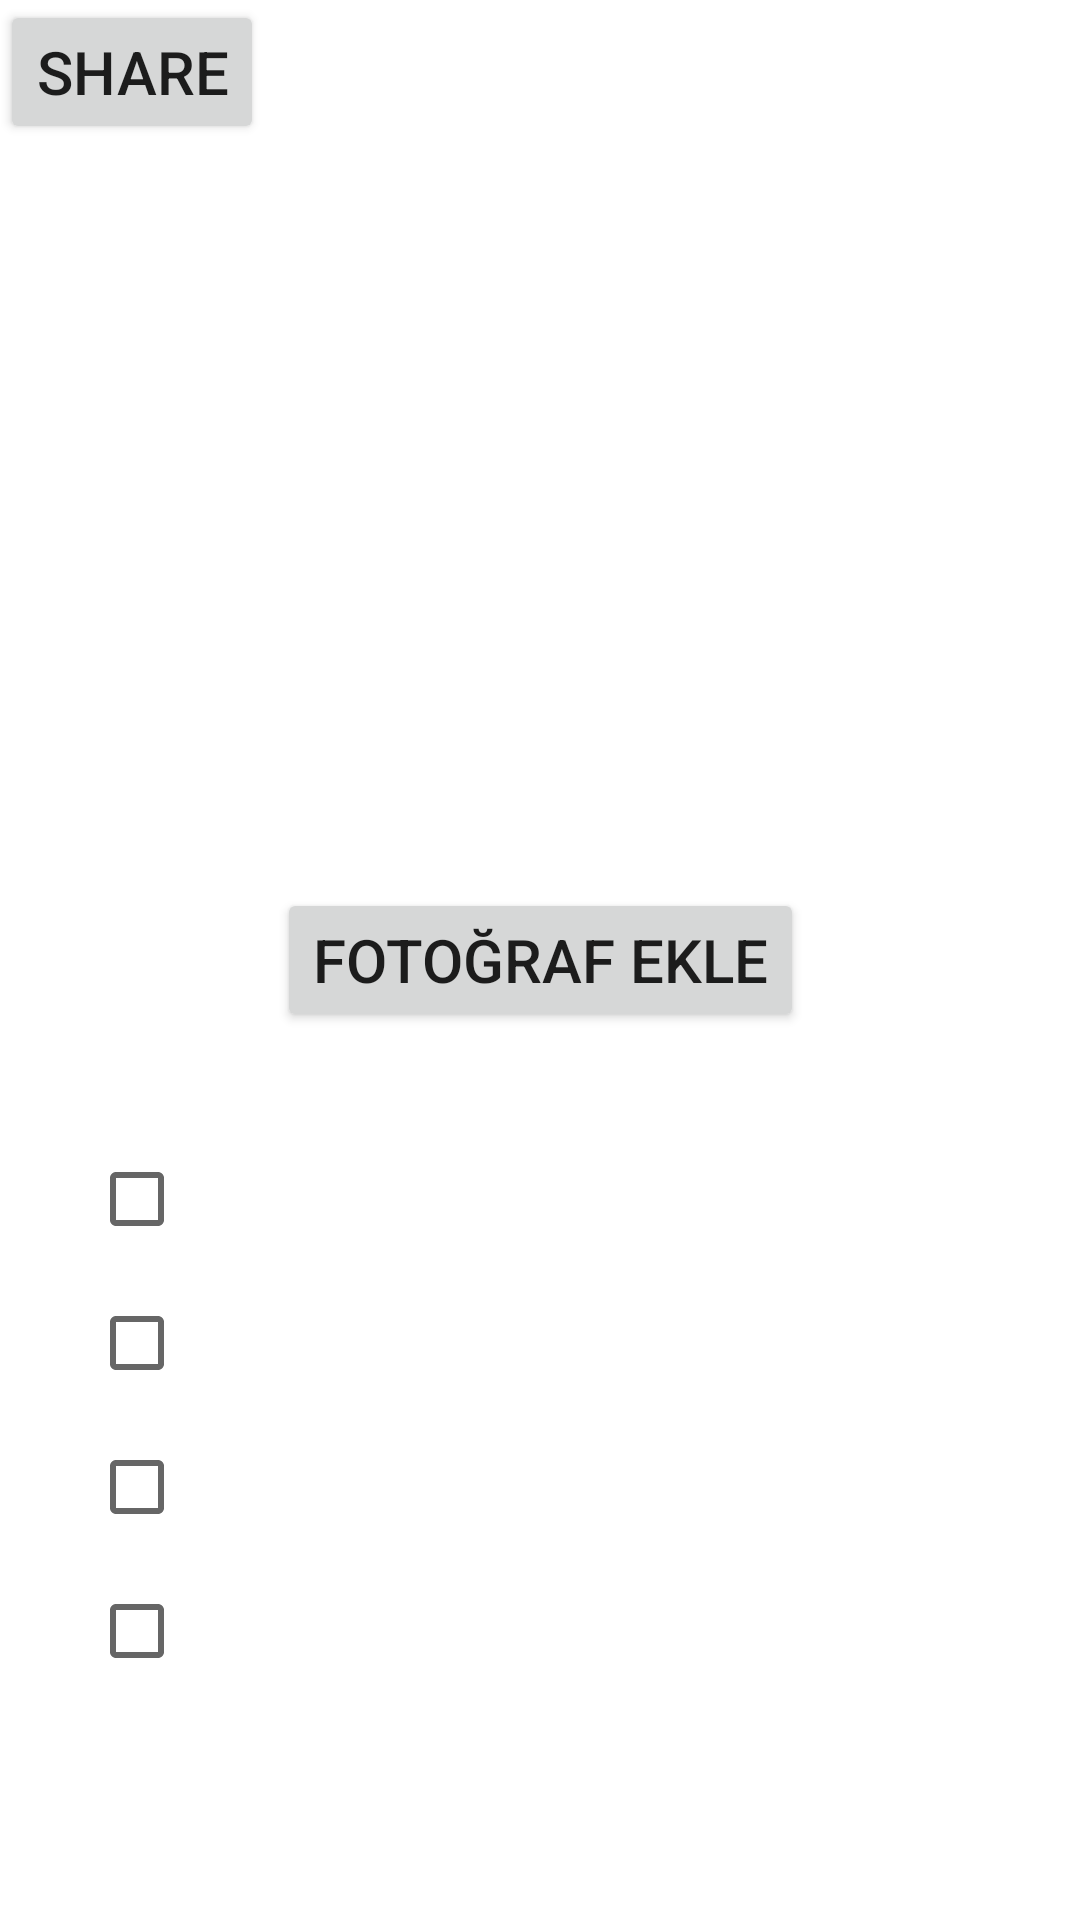

Here is an Android app screen rendered from its layout file. Give the layout XML and the strings, colors and styles it references.
<!-- AndroidManifest.xml: application theme Theme.JavaF -->
<!-- res/layout/fragment_photo.xml -->
<?xml version="1.0" encoding="utf-8"?>
<androidx.constraintlayout.widget.ConstraintLayout xmlns:android="http://schemas.android.com/apk/res/android"
    xmlns:app="http://schemas.android.com/apk/res-auto"
    xmlns:tools="http://schemas.android.com/tools"
    android:layout_width="match_parent"
    android:layout_height="match_parent"
    tools:context=".ui.photo.PhotoFragment">


    <ImageView
        android:id="@+id/imageView3"
        android:layout_width="152dp"
        android:layout_height="136dp"
        android:src="@drawable/ic_menu_gallery"
        app:layout_constraintBottom_toBottomOf="parent"
        app:layout_constraintEnd_toEndOf="parent"
        app:layout_constraintHorizontal_bias="0.498"
        app:layout_constraintStart_toStartOf="parent"
        app:layout_constraintTop_toTopOf="parent"
        app:layout_constraintVertical_bias="0.089" />

    <Button
        android:id="@+id/share"
        android:layout_width="wrap_content"
        android:layout_height="wrap_content"
        android:text="SHARE"
        android:textSize="20dp"
        tools:layout_editor_absoluteX="152dp"
        tools:layout_editor_absoluteY="279dp" />

    <Button
        android:id="@+id/select"
        android:layout_width="wrap_content"
        android:layout_height="wrap_content"
        android:text="FOTOĞRAF EKLE"
        android:textSize="20dp"
        app:layout_constraintBottom_toBottomOf="parent"
        app:layout_constraintEnd_toEndOf="parent"
        app:layout_constraintStart_toStartOf="parent"
        app:layout_constraintTop_toTopOf="parent" />

    <ScrollView
        android:id="@+id/scrollView2"
        android:layout_width="300dp"
        android:layout_height="200dp"
        app:layout_constraintBottom_toBottomOf="parent"
        app:layout_constraintEnd_toEndOf="parent"
        app:layout_constraintHorizontal_bias="0.495"
        app:layout_constraintStart_toStartOf="parent"
        app:layout_constraintTop_toTopOf="parent"
        app:layout_constraintVertical_bias="0.854">

        <LinearLayout
            android:id="@+id/LinearLayout"
            android:layout_width="300dp"
            android:layout_height="200dp"
            android:orientation="vertical">

            <CheckBox
                android:id="@+id/a"
                android:layout_width="match_parent"
                android:layout_height="wrap_content" />

            <CheckBox
                android:id="@+id/b"
                android:layout_width="match_parent"
                android:layout_height="wrap_content" />

            <CheckBox
                android:id="@+id/c"
                android:layout_width="match_parent"
                android:layout_height="wrap_content" />

            <CheckBox
                android:id="@+id/d"
                android:layout_width="match_parent"
                android:layout_height="wrap_content" />

        </LinearLayout>

    </ScrollView>

</androidx.constraintlayout.widget.ConstraintLayout>
<!-- resources referenced by this layout -->
<resources>
  <style name="Theme.JavaF" parent="Theme.MaterialComponents.DayNight.DarkActionBar">
          
          <item name="colorPrimary">@color/purple_500</item>
          <item name="colorPrimaryVariant">@color/purple_700</item>
          <item name="colorOnPrimary">@color/white</item>
          
          <item name="colorSecondary">@color/teal_200</item>
          <item name="colorSecondaryVariant">@color/teal_700</item>
          <item name="colorOnSecondary">@color/black</item>
          
          <item name="android:statusBarColor">?attr/colorPrimaryVariant</item>
          
      </style>
  <!-- not gathered from this repository: default colours our renderer supplied (Android Studio template values) -->
  <color name="purple_500">#FF6200EE</color>
  <color name="purple_700">#FF3700B3</color>
  <color name="teal_200">#FF03DAC5</color>
  <color name="teal_700">#FF018786</color>
  <color name="black">#FF000000</color>
  <color name="white">#FFFFFFFF</color>
</resources>
